4-way image classification set "original" from GitHub (mabustillo14/Proyecto-IA); label vocabulary: arandelas, clavos, tornillos, tuercas.

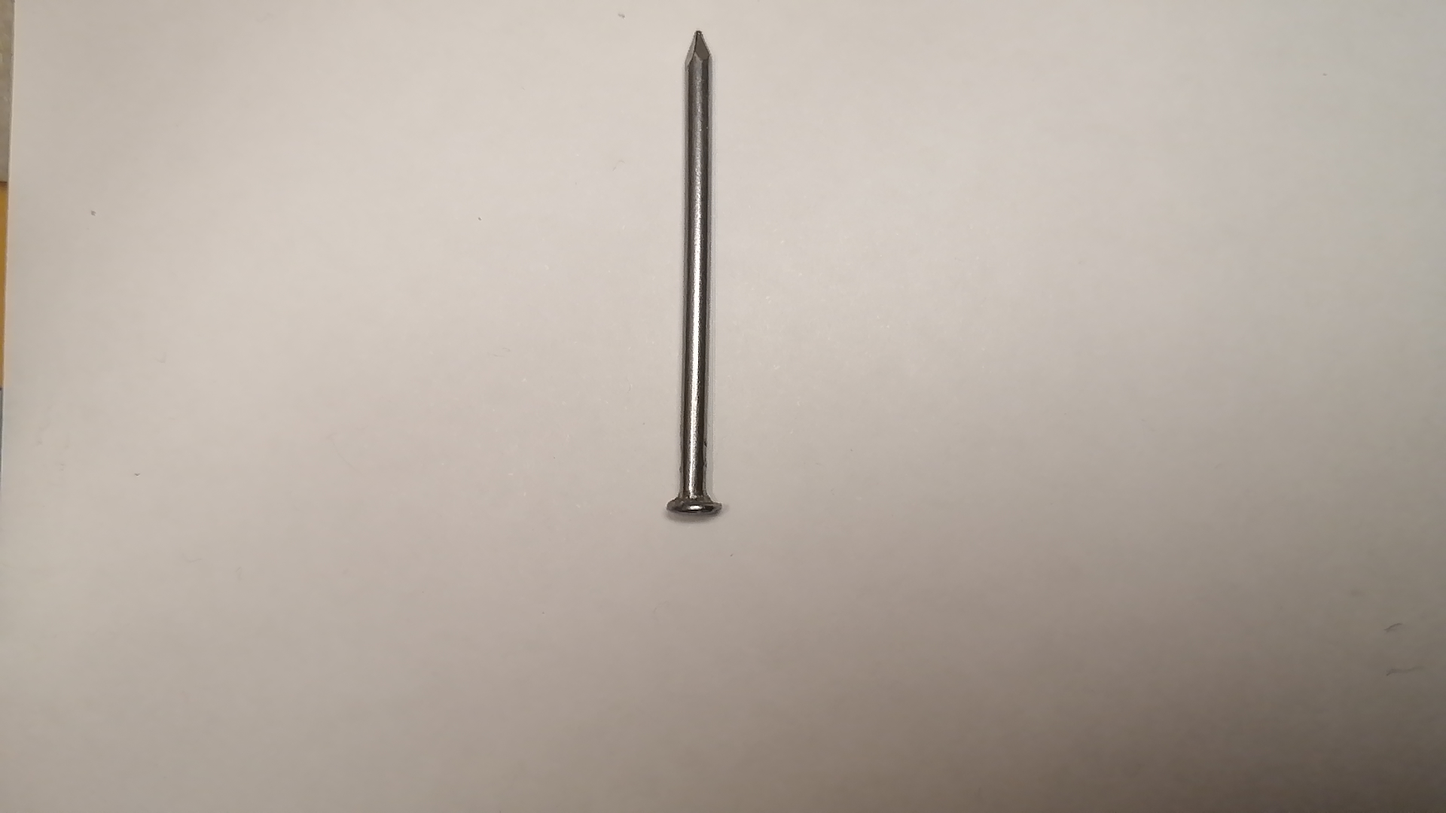
Label: clavos

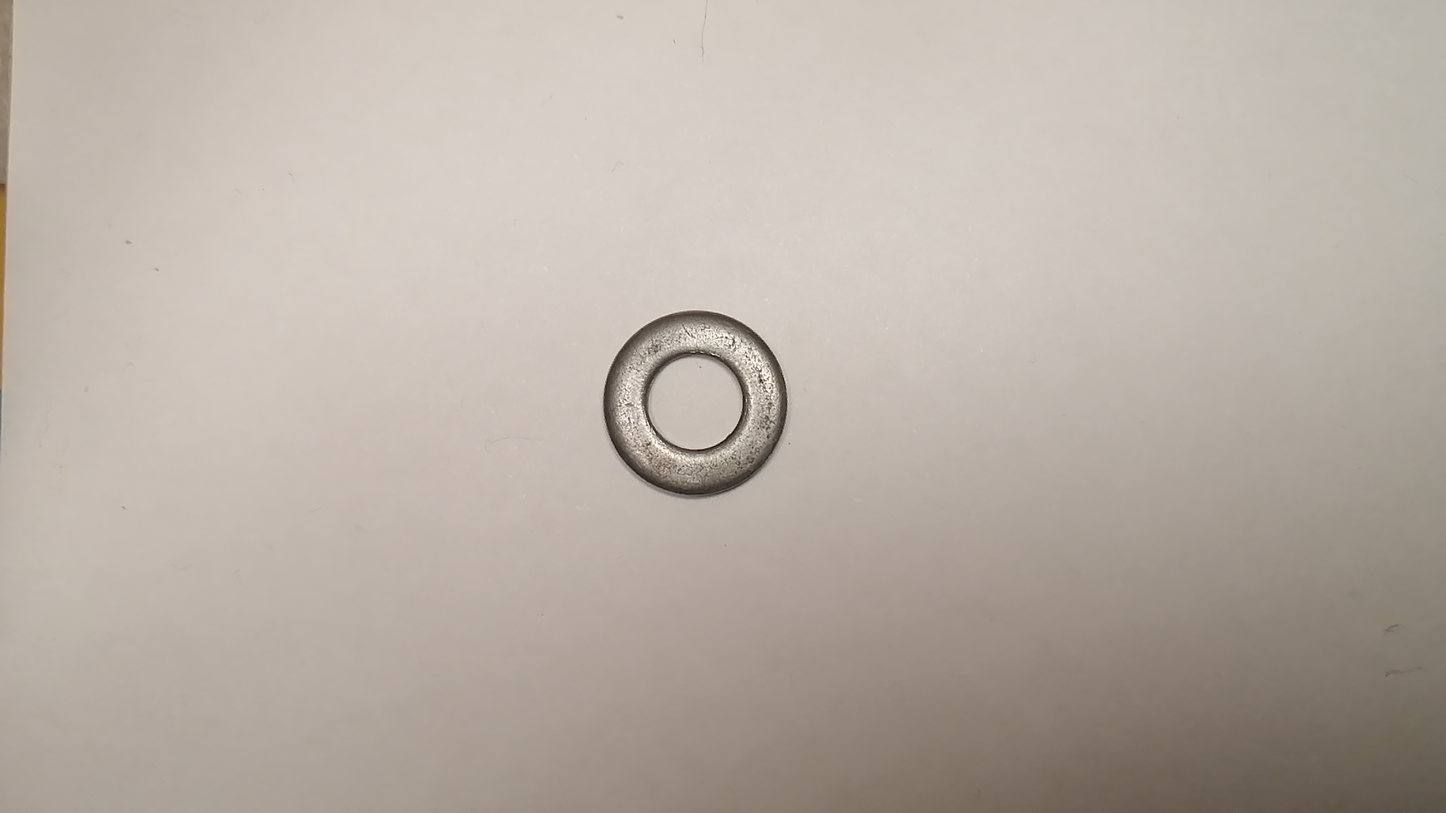
Label: arandelas

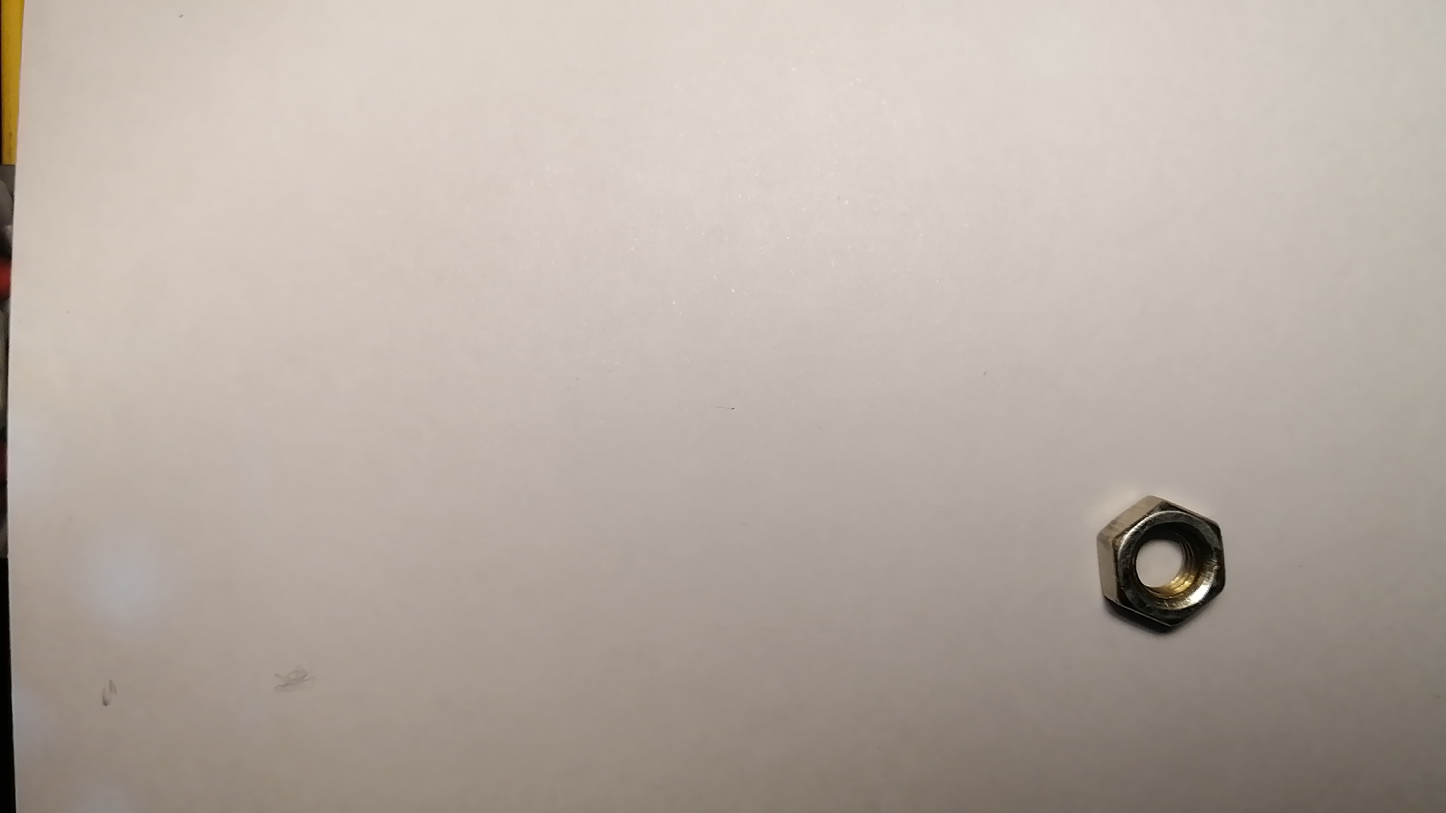
Label: tuercas

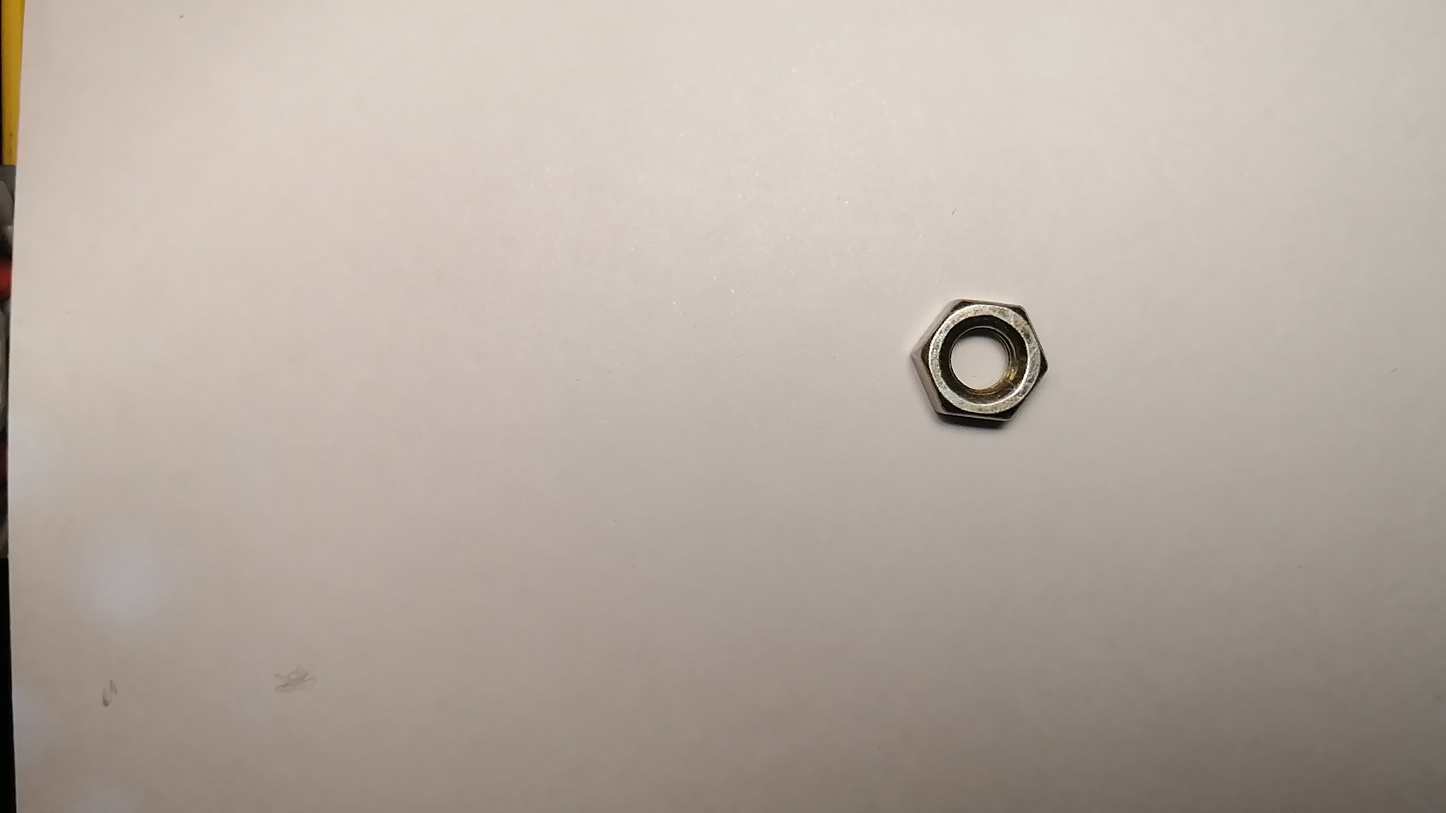
Label: tuercas

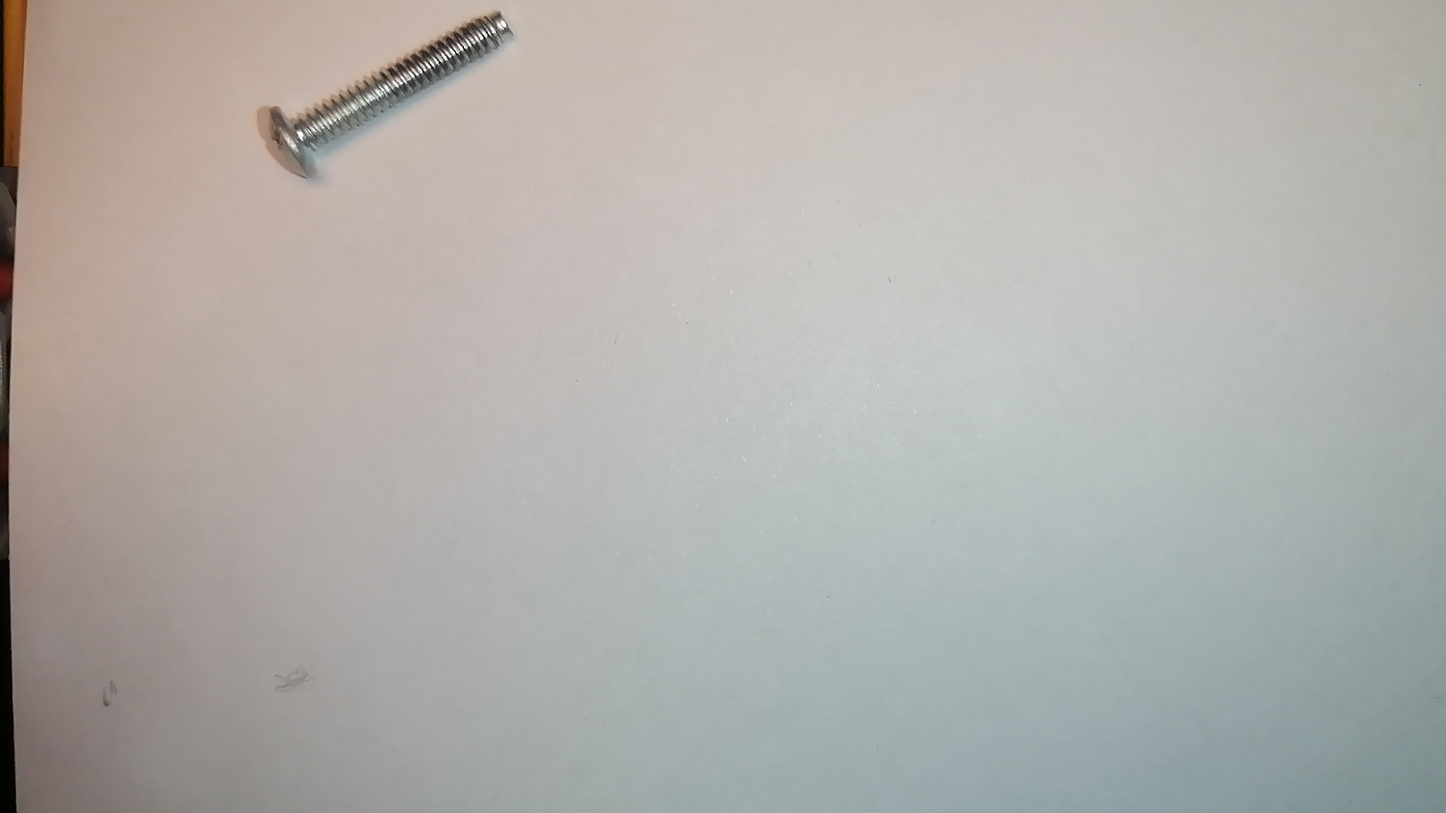
Label: tornillos

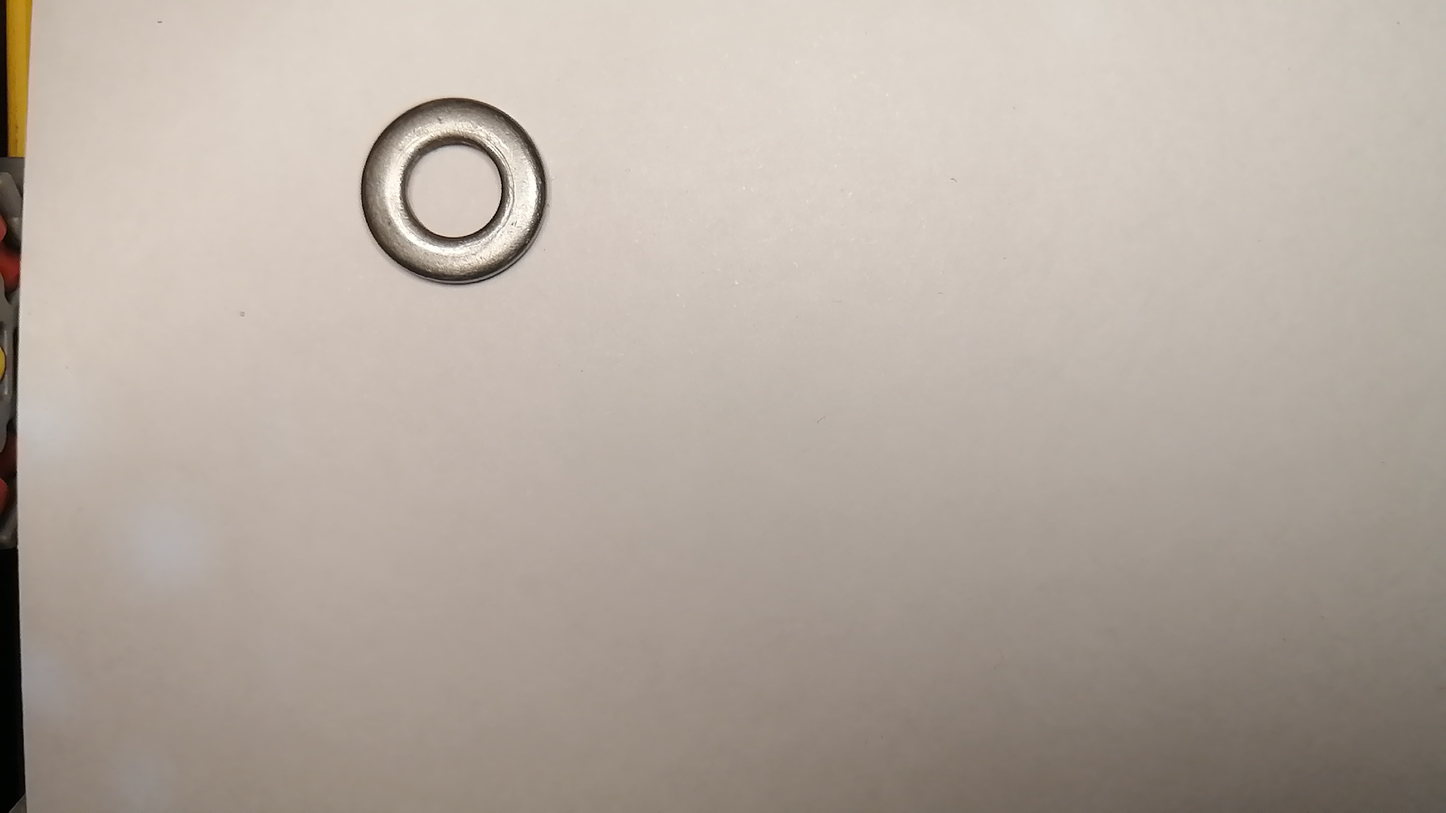
Label: arandelas
